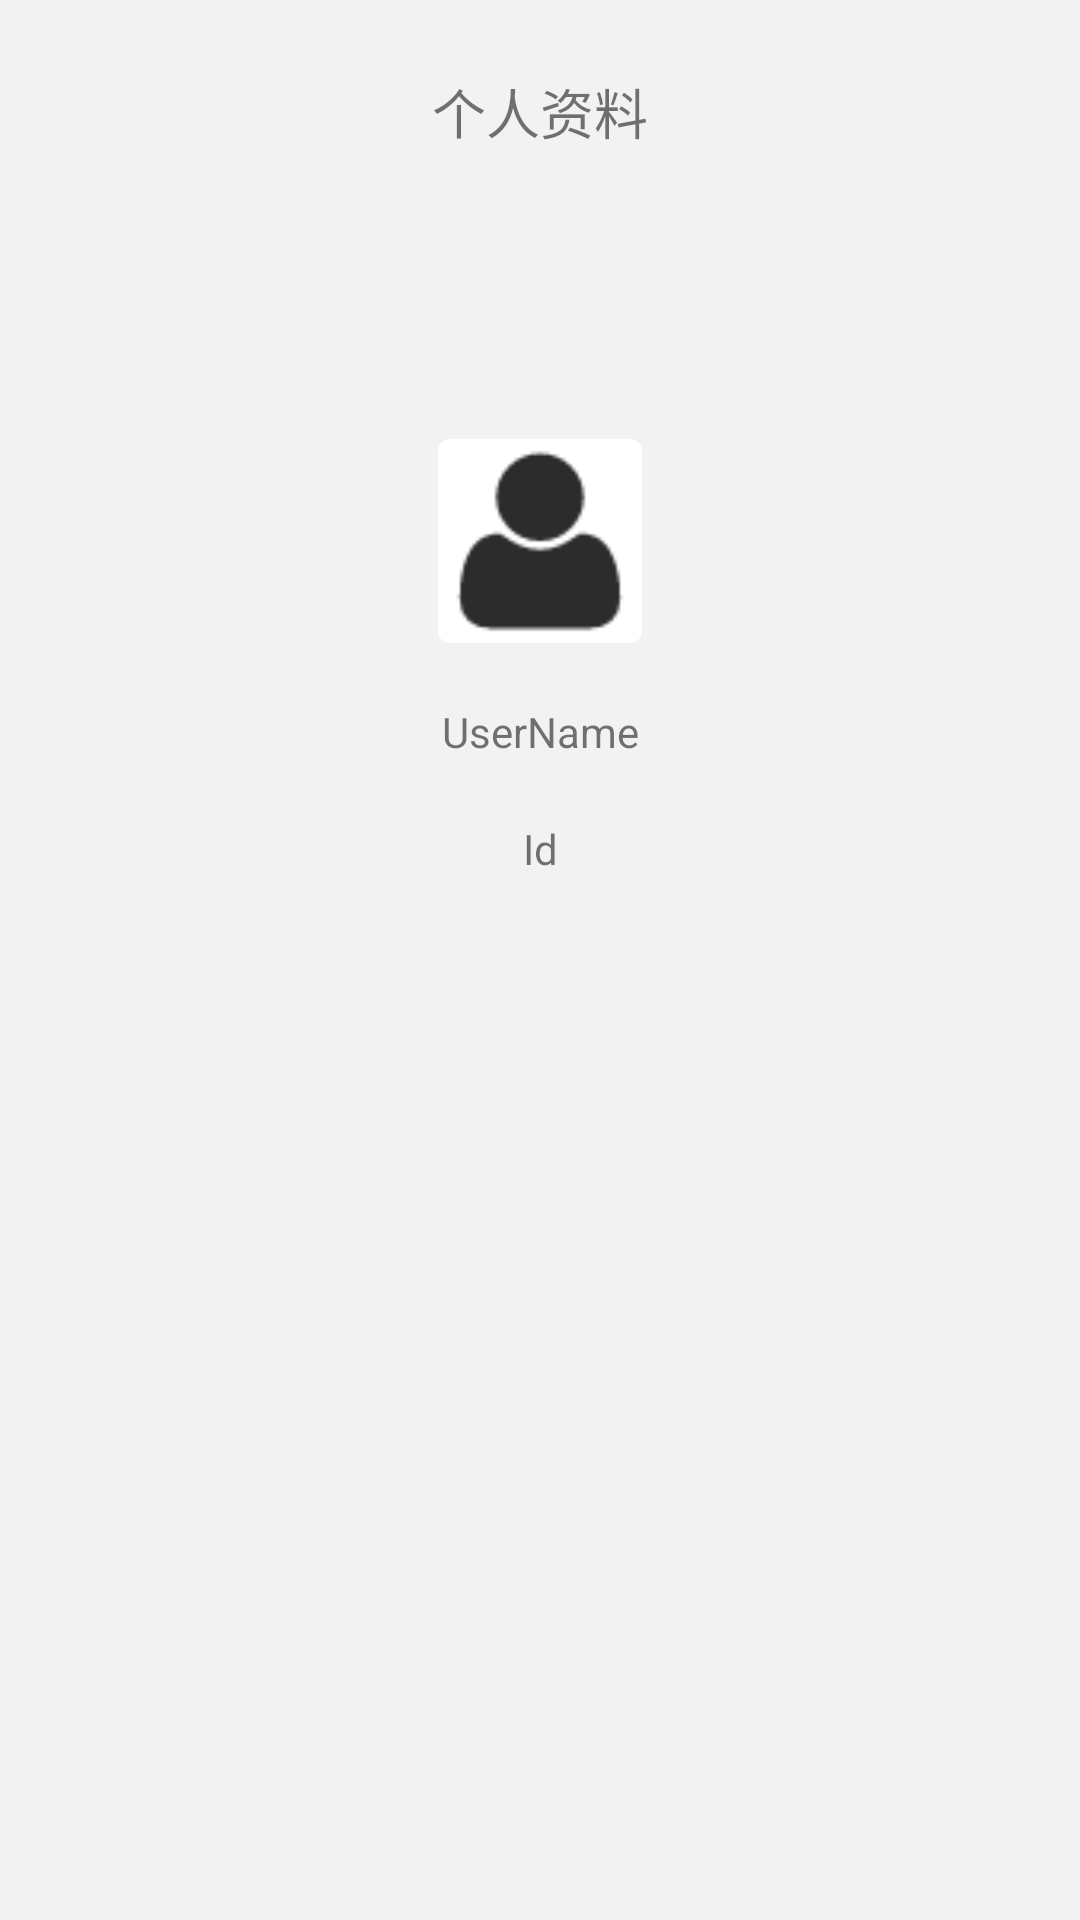

This screen was rendered from an Android layout file. Write that file and the resources it references.
<!-- AndroidManifest.xml: application theme AppTheme1 -->
<!-- res/layout/account_myaccount.xml -->
<androidx.constraintlayout.widget.ConstraintLayout
        xmlns:android="http://schemas.android.com/apk/res/android"
    xmlns:app="http://schemas.android.com/apk/res-auto"
    xmlns:tools="http://schemas.android.com/tools"
    android:layout_width="match_parent"
        android:layout_height="match_parent"
        android:background="@color/colorOffWhite">

    <TextView
        android:id="@+id/textView11"
        android:layout_width="wrap_content"
        android:layout_height="wrap_content"
        android:layout_marginTop="24dp"
        android:text="个人资料"
        android:textSize="18sp"
        android:gravity="center"
        app:layout_constraintEnd_toEndOf="parent"
        app:layout_constraintStart_toStartOf="parent"
        app:layout_constraintTop_toTopOf="parent" />

    <TextView
        android:id="@+id/myAccount_userName_textView"
        android:layout_width="wrap_content"
        android:layout_height="wrap_content"
        android:layout_marginTop="20dp"
        android:gravity="center"
        android:text="UserName"
        app:layout_constraintEnd_toEndOf="parent"
        app:layout_constraintStart_toStartOf="parent"
        app:layout_constraintTop_toBottomOf="@+id/myAccount_portrait_imageView" />

    <TextView
        android:id="@+id/myAccount_Id_textView"
        android:layout_width="wrap_content"
        android:layout_height="wrap_content"
        android:layout_marginTop="20dp"
        android:gravity="center"
        android:text="Id"
        app:layout_constraintEnd_toEndOf="parent"
        app:layout_constraintStart_toStartOf="parent"
        app:layout_constraintTop_toBottomOf="@+id/myAccount_userName_textView" />

    <TextView
        android:id="@+id/myAccount_token_textView"
        android:layout_width="wrap_content"
        android:layout_height="wrap_content"
        android:layout_marginTop="20dp"
        android:gravity="center"
        android:text="Token"
        android:visibility="invisible"
        app:layout_constraintEnd_toEndOf="parent"
        app:layout_constraintStart_toStartOf="parent"
        app:layout_constraintTop_toBottomOf="@+id/myAccount_Id_textView" />

    <ImageView
        android:id="@+id/myAccount_portrait_imageView"
        android:layout_width="68dp"
        android:layout_height="68dp"
        android:layout_marginTop="96dp"
        android:background="@drawable/post_portrait_background_1"
        app:layout_constraintEnd_toEndOf="parent"
        app:layout_constraintStart_toStartOf="parent"
        app:layout_constraintTop_toBottomOf="@+id/textView11"
        app:srcCompat="@drawable/originalportrait2" />
</androidx.constraintlayout.widget.ConstraintLayout>
<!-- resources referenced by this layout -->
<resources>
  <color name="colorOffWhite">#f2f2f2</color>
  <!-- drawable originalportrait2: png bitmap (drawable-v24, 1151 bytes) -->
  <!-- drawable post_portrait_background_1 (drawable) -->
  <?xml version="1.0" encoding="utf-8"?>
  <shape
      xmlns:android="http://schemas.android.com/apk/res/android"
      android:shape="rectangle" >
  
      
      <solid android:color="@color/colorWhite" />
  
      
      <stroke
          android:width="0dp"
          android:color="@color/colorWhite" />
  
      
      <corners android:radius="0dp" />
  
      
      <padding
          android:bottom="0dp"
          android:left="0dp"
          android:right="0dp"
          android:top="0dp" />
  
      
      
      
  
      <corners
          android:bottomLeftRadius="4dp"
          android:bottomRightRadius="4dp"
          android:topLeftRadius="4dp"
          android:topRightRadius="4dp" />
  </shape>
  <style name="AppTheme1" parent="Theme.AppCompat.Light.NoActionBar">
          
          <item name="colorPrimary">@color/colorPrimary</item>
          <item name="colorPrimaryDark">@color/colorWhite</item>
          <item name="colorAccent">@color/colorAccent</item>
      </style>
  <color name="colorWhite">#FFFFFF</color>
  <color name="colorPrimary">#008577</color>
  <color name="colorAccent">#D81B60</color>
</resources>
